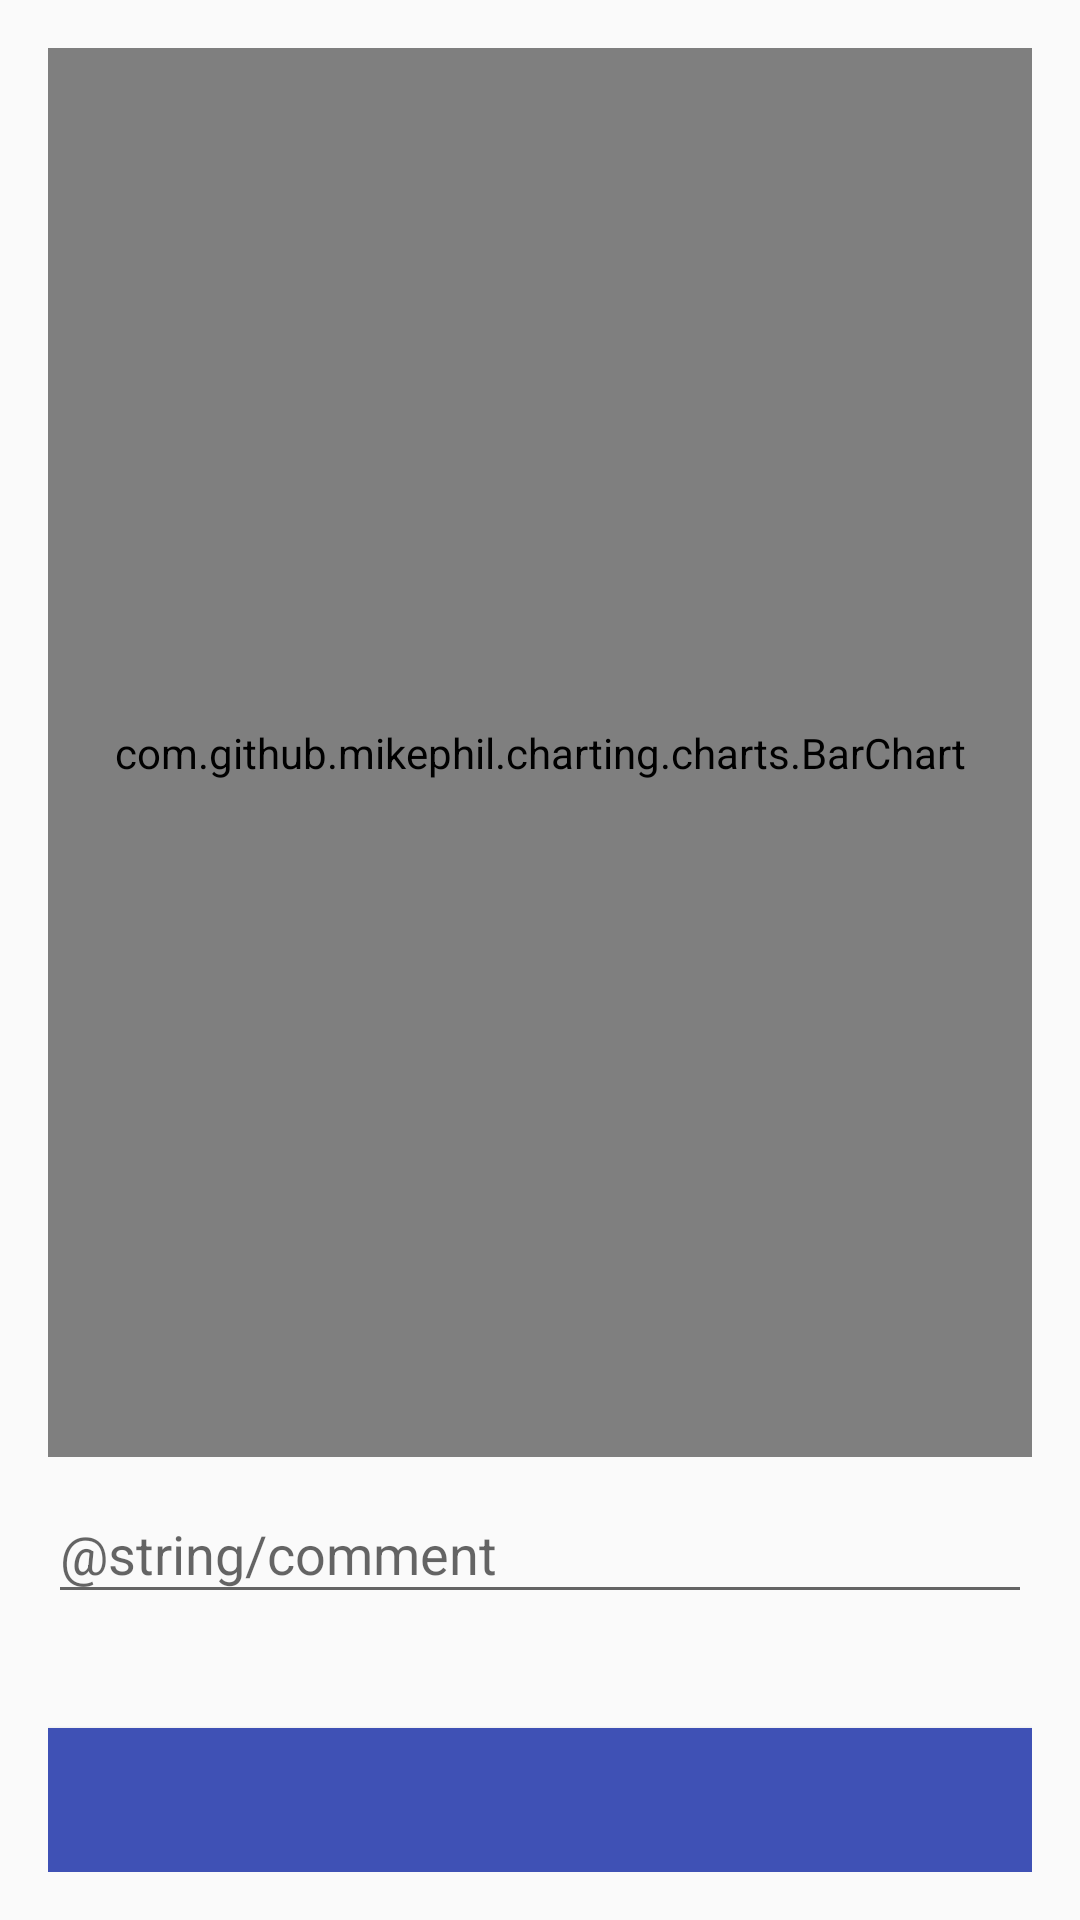

Write the Android layout XML for this screen, with the resource values it uses.
<!-- AndroidManifest.xml: application theme AppTheme -->
<!-- res/layout/activity_record_detail.xml -->
<?xml version="1.0" encoding="utf-8"?>
<LinearLayout xmlns:android="http://schemas.android.com/apk/res/android"
    xmlns:tools="http://schemas.android.com/tools"
    android:id="@+id/detailsview"
    android:layout_width="match_parent"
    android:layout_height="match_parent"
    android:focusableInTouchMode="true"
    android:paddingBottom="@dimen/activity_vertical_margin"
    android:paddingLeft="@dimen/activity_horizontal_margin"
    android:paddingRight="@dimen/activity_horizontal_margin"
    android:paddingTop="@dimen/activity_vertical_margin"
    tools:context="volalizer.volalizer.RecordDetailActivity"
    android:orientation="vertical">

    <com.github.mikephil.charting.charts.BarChart
        android:id="@+id/chart_bar"
        android:layout_width="match_parent"
        android:layout_height="0dp"
        android:layout_weight="0.3" />


    <android.support.design.widget.TextInputLayout
        android:id="@+id/text_input_layout_1"
        android:layout_width="match_parent"
        android:layout_height="wrap_content">

        <EditText
            android:id="@+id/Comment_editText"
            android:layout_width="match_parent"
            android:singleLine="true"
            android:layout_height="wrap_content"
            android:hint="@string/comment" />
    </android.support.design.widget.TextInputLayout>

    <android.support.v7.widget.AppCompatTextView
        android:layout_width="match_parent"
        android:layout_height="wrap_content"
        android:id="@+id/location_textview"/>

    <android.support.v7.widget.AppCompatTextView
        android:layout_width="match_parent"
        android:layout_height="wrap_content"
        android:id="@+id/date_textview"/>


    <android.support.v7.widget.AppCompatButton
        android:id="@+id/save_btn"
        android:layout_width="match_parent"
        android:layout_height="wrap_content"
        android:background="@color/colorPrimary" />
</LinearLayout>
<!-- resources referenced by this layout -->
<resources>
  <color name="colorPrimary">#3F51B5</color>
  <dimen name="activity_horizontal_margin">16dp</dimen>
  <dimen name="activity_vertical_margin">16dp</dimen>
  <style name="AppTheme" parent="Theme.AppCompat.Light.DarkActionBar">
          
          <item name="colorPrimary">@color/colorPrimary</item>
          <item name="colorPrimaryDark">@color/colorPrimaryDark</item>
          <item name="colorAccent">@color/colorAccent</item>
      </style>
  <color name="colorPrimaryDark">#303F9F</color>
  <color name="colorAccent">#FF4081</color>
</resources>
